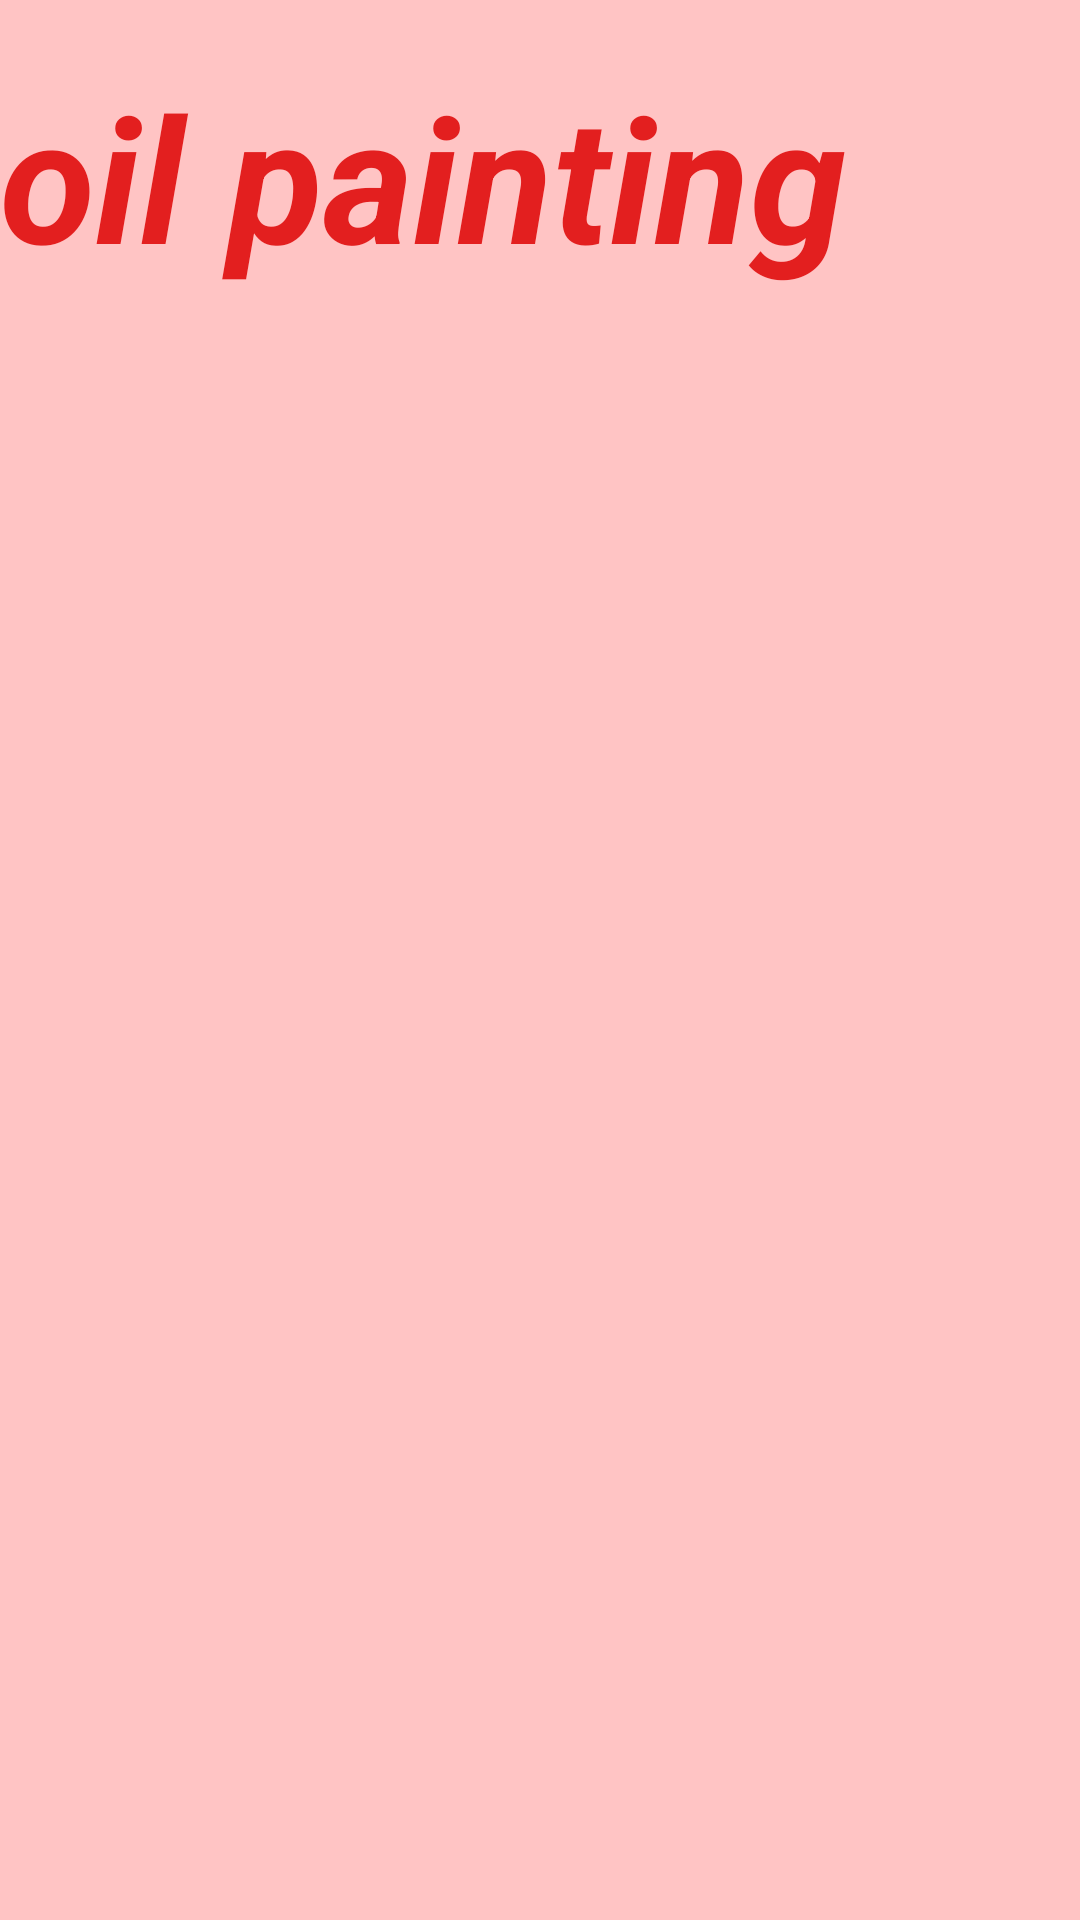

This screen was rendered from an Android layout file. Write that file and the resources it references.
<!-- AndroidManifest.xml: application theme Theme.ARTBEAUTY -->
<!-- res/layout/activity_oil.xml -->
<?xml version="1.0" encoding="utf-8"?>
<RelativeLayout xmlns:android="http://schemas.android.com/apk/res/android"
    xmlns:app="http://schemas.android.com/apk/res-auto"
    xmlns:tools="http://schemas.android.com/tools"
    android:layout_width="match_parent"
    android:layout_height="match_parent"
    android:background="#FFC4C4"
    tools:context=".Oil">

    <TextView
        android:id="@+id/weirdArtt"
        android:layout_width="321dp"
        android:layout_height="100dp"
        android:layout_alignParentEnd="true"
        android:layout_alignParentBottom="true"
        android:layout_marginEnd="57dp"
        android:layout_marginBottom="520dp"
        android:text="oil painting"
        android:textColor="#E31F1F"
        android:textSize="58sp"
        android:textStyle="bold|italic" />

    <ListView
        android:id="@+id/listView2"
        android:layout_width="match_parent"
        android:layout_height="553dp"
        android:layout_alignParentStart="true"
        android:layout_alignParentTop="true"
        android:layout_marginStart="0dp"
        android:layout_marginTop="178dp" />
</RelativeLayout>
<!-- resources referenced by this layout -->
<resources>
  <style name="Theme.ARTBEAUTY" parent="Theme.MaterialComponents.DayNight.NoActionBar">
          
          <item name="colorPrimary">@color/purple_500</item>
          <item name="colorPrimaryVariant">@color/purple_700</item>
          <item name="colorOnPrimary">@color/white</item>
          
          <item name="colorSecondary">@color/teal_200</item>
          <item name="colorSecondaryVariant">@color/teal_700</item>
          <item name="colorOnSecondary">@color/black</item>
          
          <item name="android:statusBarColor" tools:targetApi="l">?attr/colorPrimaryVariant</item>
          
      </style>
  <!-- not gathered from this repository: default colours our renderer supplied (Android Studio template values) -->
  <color name="purple_500">#FF6200EE</color>
  <color name="purple_700">#FF3700B3</color>
  <color name="teal_200">#FF03DAC5</color>
  <color name="teal_700">#FF018786</color>
  <color name="black">#FF000000</color>
  <color name="white">#FFFFFFFF</color>
</resources>
